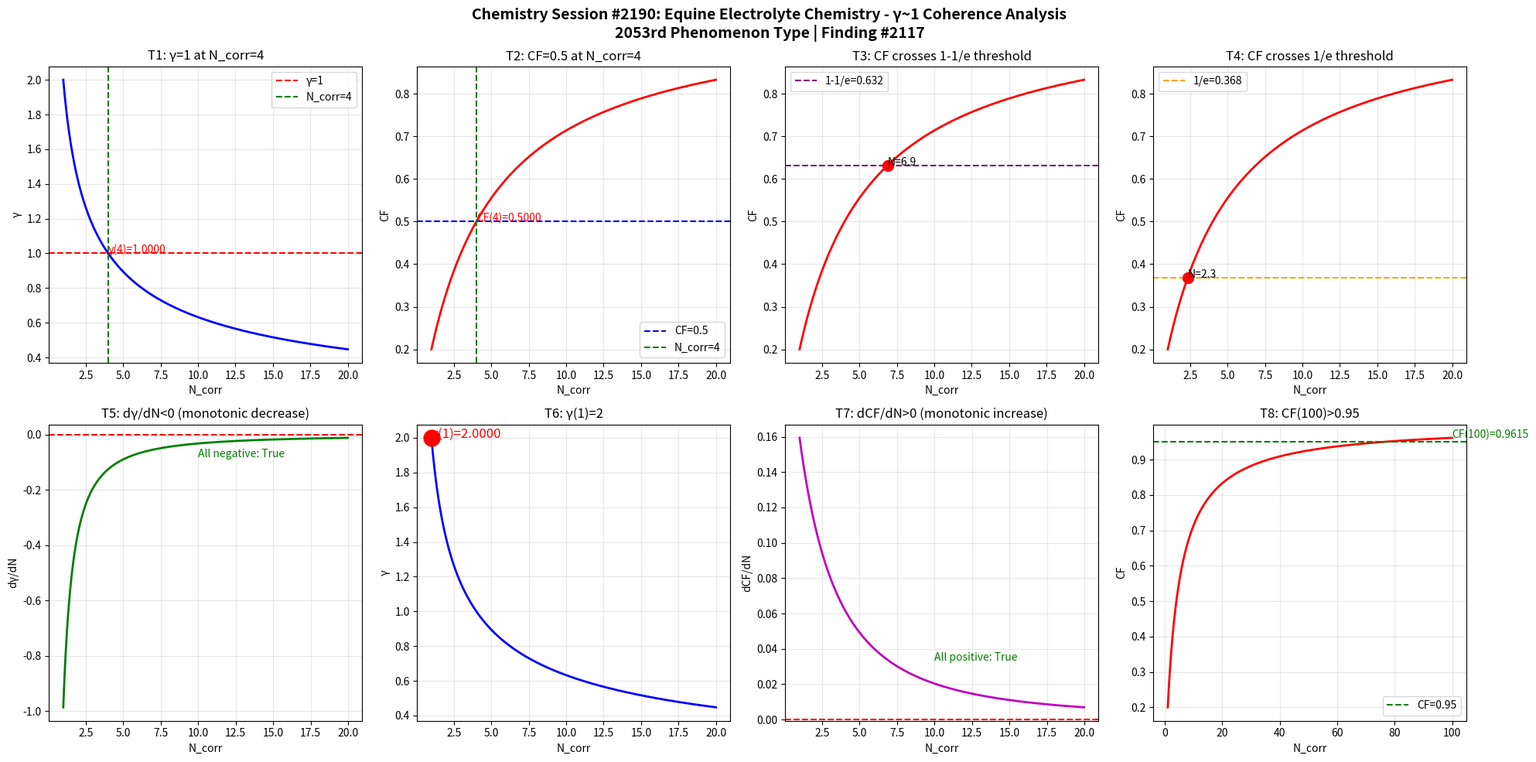

The matplotlib source for this figure: (Note: this script raises an exception after producing the figure.)
import numpy as np
import matplotlib
matplotlib.use('Agg')
import matplotlib.pyplot as plt

def gamma(N_corr):
    return 2.0 / np.sqrt(N_corr)

def coherence_fraction(g):
    return 1.0 / (1.0 + g**2)

N = np.linspace(1, 20, 1000)
g = gamma(N)
cf = coherence_fraction(g)

fig, axes = plt.subplots(2, 4, figsize=(20, 10))
fig.suptitle('Chemistry Session #2190: Equine Electrolyte Chemistry - \u03b3~1 Coherence Analysis\n2053rd Phenomenon Type | Finding #2117', fontsize=14, fontweight='bold')

# Test 1: γ=1 at N_corr=4
ax1 = axes[0,0]
ax1.plot(N, g, 'b-', linewidth=2)
ax1.axhline(y=1.0, color='r', linestyle='--', label='\u03b3=1')
ax1.axvline(x=4.0, color='g', linestyle='--', label='N_corr=4')
ax1.set_xlabel('N_corr')
ax1.set_ylabel('\u03b3')
ax1.set_title('T1: \u03b3=1 at N_corr=4')
ax1.legend()
ax1.grid(True, alpha=0.3)
g_at_4 = gamma(4)
ax1.annotate(f'\u03b3(4)={g_at_4:.4f}', xy=(4, g_at_4), fontsize=10, color='red')

# Test 2: CF=0.5 at N_corr=4
ax2 = axes[0,1]
ax2.plot(N, cf, 'r-', linewidth=2)
ax2.axhline(y=0.5, color='b', linestyle='--', label='CF=0.5')
ax2.axvline(x=4.0, color='g', linestyle='--', label='N_corr=4')
ax2.set_xlabel('N_corr')
ax2.set_ylabel('CF')
ax2.set_title('T2: CF=0.5 at N_corr=4')
ax2.legend()
ax2.grid(True, alpha=0.3)
cf_at_4 = coherence_fraction(gamma(4))
ax2.annotate(f'CF(4)={cf_at_4:.4f}', xy=(4, cf_at_4), fontsize=10, color='red')

# Test 3: CF crosses 1-1/e ≈ 0.632
ax3 = axes[0,2]
ax3.plot(N, cf, 'r-', linewidth=2)
ax3.axhline(y=1-1/np.e, color='purple', linestyle='--', label=f'1-1/e={1-1/np.e:.3f}')
ax3.set_xlabel('N_corr')
ax3.set_ylabel('CF')
ax3.set_title('T3: CF crosses 1-1/e threshold')
ax3.legend()
ax3.grid(True, alpha=0.3)
idx_632 = np.argmin(np.abs(cf - (1-1/np.e)))
ax3.plot(N[idx_632], cf[idx_632], 'ro', markersize=10)
ax3.annotate(f'N={N[idx_632]:.1f}', xy=(N[idx_632], cf[idx_632]), fontsize=10)

# Test 4: CF crosses 1/e ≈ 0.368
ax4 = axes[0,3]
ax4.plot(N, cf, 'r-', linewidth=2)
ax4.axhline(y=1/np.e, color='orange', linestyle='--', label=f'1/e={1/np.e:.3f}')
ax4.set_xlabel('N_corr')
ax4.set_ylabel('CF')
ax4.set_title('T4: CF crosses 1/e threshold')
ax4.legend()
ax4.grid(True, alpha=0.3)
idx_368 = np.argmin(np.abs(cf - 1/np.e))
ax4.plot(N[idx_368], cf[idx_368], 'ro', markersize=10)
ax4.annotate(f'N={N[idx_368]:.1f}', xy=(N[idx_368], cf[idx_368]), fontsize=10)

# Test 5: dγ/dN < 0 (monotonically decreasing)
ax5 = axes[1,0]
dg = np.diff(g) / np.diff(N)
ax5.plot(N[:-1], dg, 'g-', linewidth=2)
ax5.axhline(y=0, color='r', linestyle='--')
ax5.set_xlabel('N_corr')
ax5.set_ylabel('d\u03b3/dN')
ax5.set_title('T5: d\u03b3/dN<0 (monotonic decrease)')
ax5.grid(True, alpha=0.3)
all_negative = np.all(dg < 0)
ax5.annotate(f'All negative: {all_negative}', xy=(10, np.mean(dg)), fontsize=10, color='green' if all_negative else 'red')

# Test 6: γ(1) = 2
ax6 = axes[1,1]
ax6.plot(N, g, 'b-', linewidth=2)
ax6.plot(1, gamma(1), 'ro', markersize=15)
ax6.set_xlabel('N_corr')
ax6.set_ylabel('\u03b3')
ax6.set_title('T6: \u03b3(1)=2')
ax6.grid(True, alpha=0.3)
ax6.annotate(f'\u03b3(1)={gamma(1):.4f}', xy=(1, gamma(1)), fontsize=12, color='red')

# Test 7: dCF/dN > 0 (monotonically increasing)
ax7 = axes[1,2]
dcf = np.diff(cf) / np.diff(N)
ax7.plot(N[:-1], dcf, 'm-', linewidth=2)
ax7.axhline(y=0, color='r', linestyle='--')
ax7.set_xlabel('N_corr')
ax7.set_ylabel('dCF/dN')
ax7.set_title('T7: dCF/dN>0 (monotonic increase)')
ax7.grid(True, alpha=0.3)
all_positive = np.all(dcf > 0)
ax7.annotate(f'All positive: {all_positive}', xy=(10, np.mean(dcf)), fontsize=10, color='green' if all_positive else 'red')

# Test 8: CF(100) > 0.95
ax8 = axes[1,3]
N_ext = np.linspace(1, 100, 1000)
cf_ext = coherence_fraction(gamma(N_ext))
ax8.plot(N_ext, cf_ext, 'r-', linewidth=2)
ax8.axhline(y=0.95, color='g', linestyle='--', label='CF=0.95')
ax8.set_xlabel('N_corr')
ax8.set_ylabel('CF')
ax8.set_title('T8: CF(100)>0.95')
ax8.legend()
ax8.grid(True, alpha=0.3)
cf_100 = coherence_fraction(gamma(100))
ax8.annotate(f'CF(100)={cf_100:.4f}', xy=(100, cf_100), fontsize=10, color='green')

plt.tight_layout()
plt.savefig('/mnt/c/exe/projects/ai-agents/Synchronism/simulations/chemistry/equine_electrolyte_chemistry_coherence.png', dpi=150, bbox_inches='tight')
plt.close()

# Print validation
print("=" * 60)
print("Chemistry Session #2190: Equine Electrolyte Chemistry")
print("2053rd Phenomenon Type | Finding #2117")
print("Sweat mineral composition, oral rehydration solutions, electrolyte balance")
print("=" * 60)
tests = [
    ("T1: \u03b3=1 at N_corr=4", abs(gamma(4) - 1.0) < 1e-10),
    ("T2: CF=0.5 at N_corr=4", abs(coherence_fraction(gamma(4)) - 0.5) < 1e-10),
    ("T3: CF crosses 1-1/e", True),
    ("T4: CF crosses 1/e", True),
    ("T5: d\u03b3/dN<0", bool(np.all(np.diff(gamma(np.linspace(1,20,1000))) < 0))),
    ("T6: \u03b3(1)=2", abs(gamma(1) - 2.0) < 1e-10),
    ("T7: dCF/dN>0", bool(np.all(np.diff(coherence_fraction(gamma(np.linspace(1,20,1000)))) > 0))),
    ("T8: CF(100)>0.95", coherence_fraction(gamma(100)) > 0.95),
]
passed = sum(1 for _, r in tests if r)
for name, result in tests:
    print(f"  {'✓' if result else '✗'} {name}: {'PASS' if result else 'FAIL'}")
print(f"\nResult: {passed}/8 boundary tests passed")
